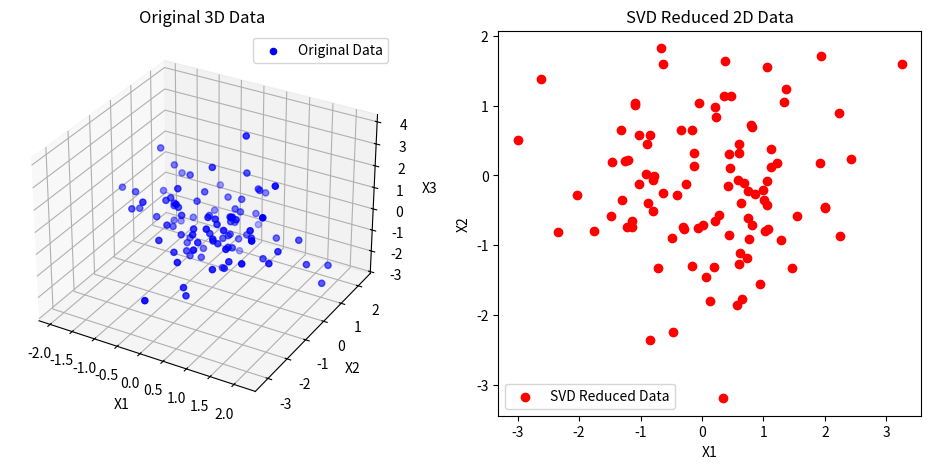

Write the Python code that produced this figure.
import numpy as np
import matplotlib.pyplot as plt
from mpl_toolkits.mplot3d import Axes3D

# Generate random 3D data (simulating protein structure points)
np.random.seed(42)
X = np.random.randn(100, 3)  # 100 points in 3D

# Apply Singular Value Decomposition (SVD)
U, S, Vt = np.linalg.svd(X, full_matrices=False)

# Reduce dimensions (keep only the first 2 components)
X_reduced = U[:, :2] @ np.diag(S[:2])

# Plot Original 3D Data
fig = plt.figure(figsize=(12, 5))

ax1 = fig.add_subplot(121, projection='3d')
ax1.scatter(X[:, 0], X[:, 1], X[:, 2], color='blue', label="Original Data")
ax1.set_title("Original 3D Data")
ax1.set_xlabel("X1")
ax1.set_ylabel("X2")
ax1.set_zlabel("X3")
ax1.legend()

# Plot Reduced 2D Data
ax2 = fig.add_subplot(122)
ax2.scatter(X_reduced[:, 0], X_reduced[:, 1], color='red', label="SVD Reduced Data")
ax2.set_title("SVD Reduced 2D Data")
ax2.set_xlabel("X1")
ax2.set_ylabel("X2")
ax2.legend()

plt.show()
#